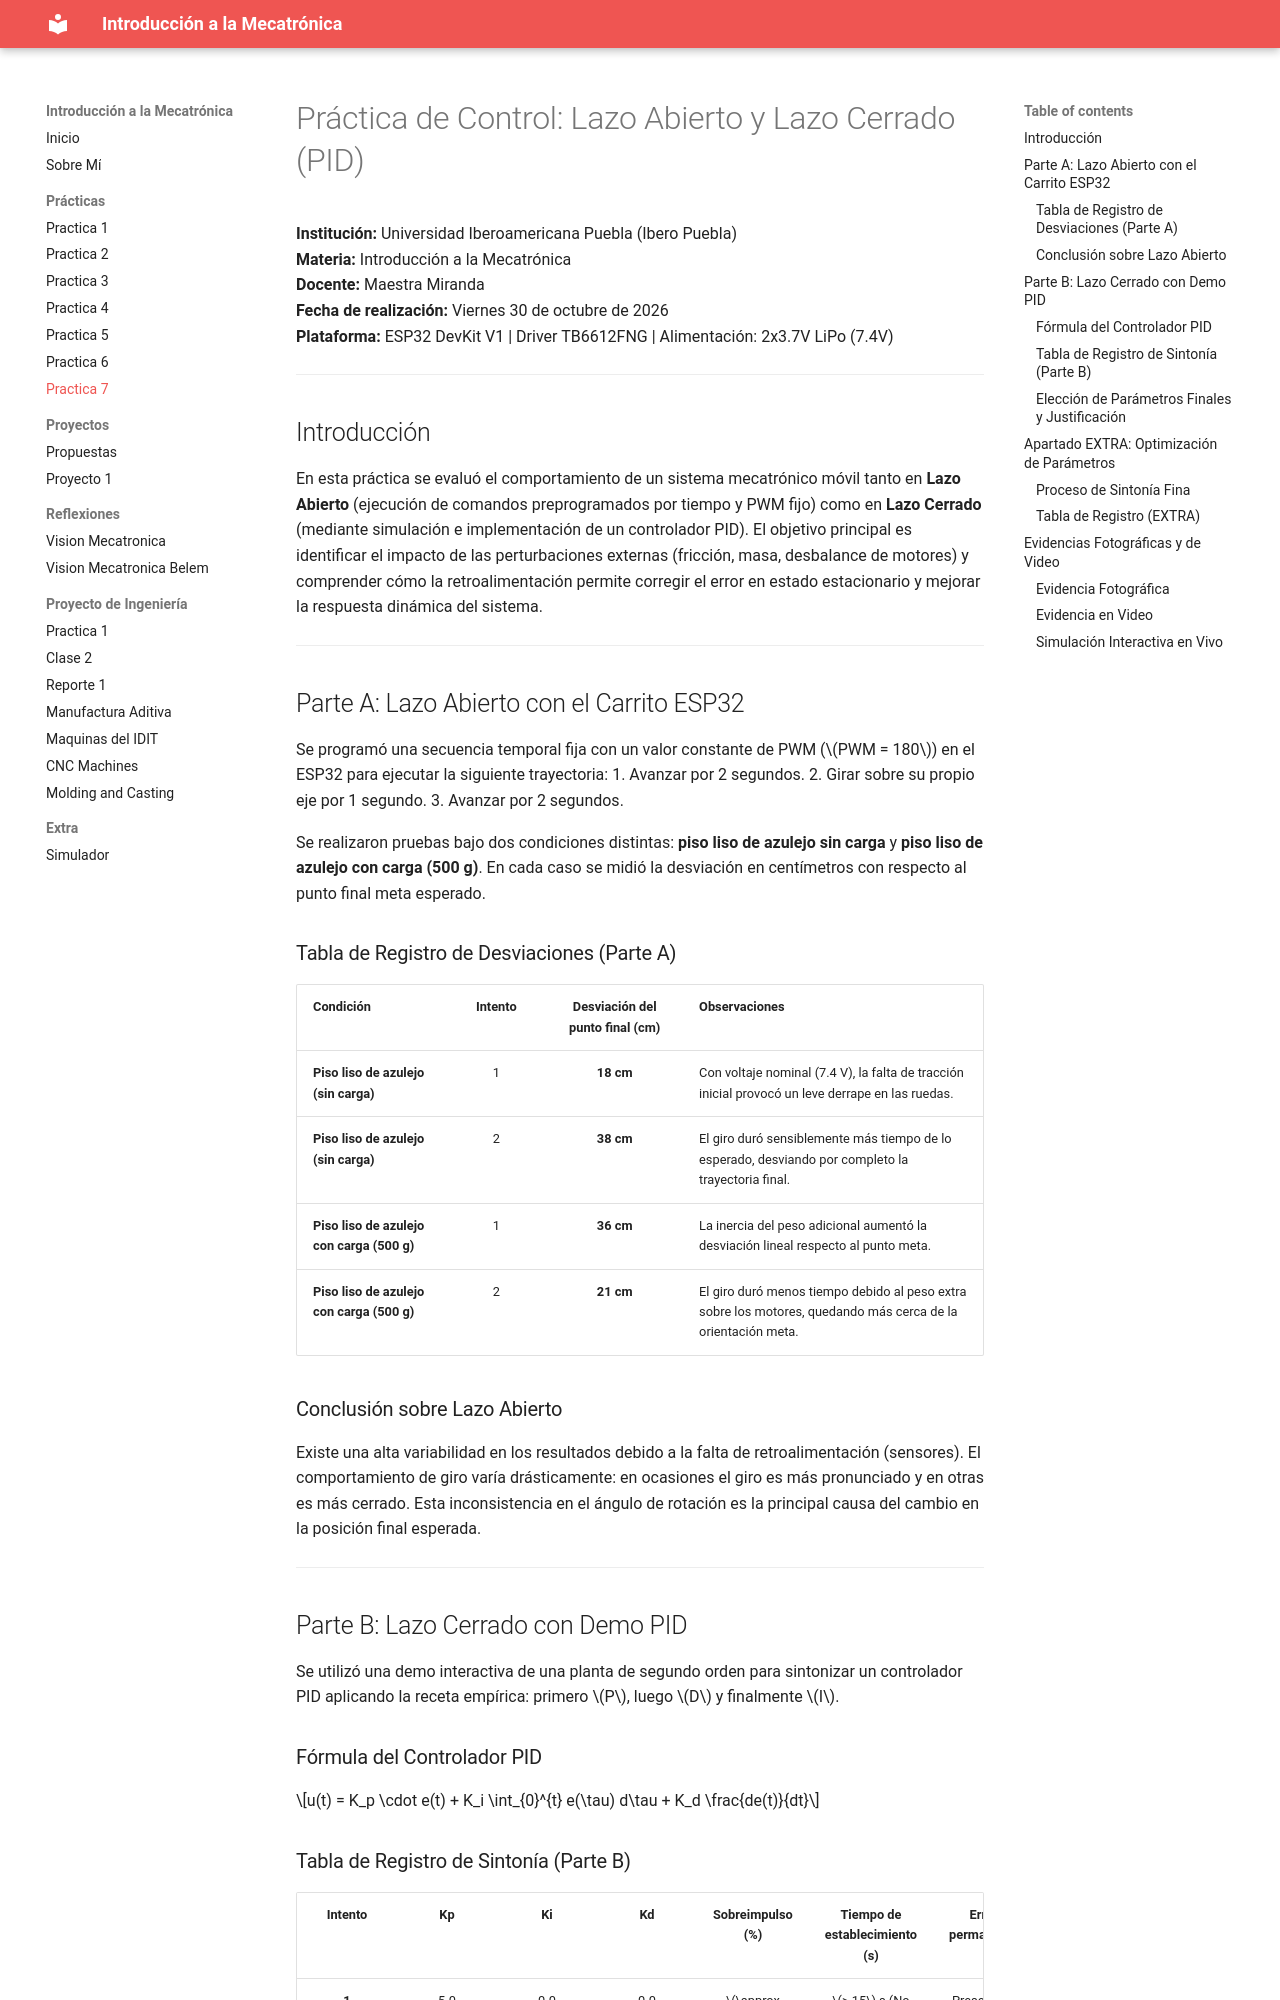

repository: alele20011/Intro-Mecatronica · page: Practicas/Practica7/index.html · generator: mkdocs

# Práctica de Control: Lazo Abierto y Lazo Cerrado (PID)

**Institución:** Universidad Iberoamericana Puebla (Ibero Puebla)  
**Materia:** Introducción a la Mecatrónica  
**Docente:** Maestra Miranda  
**Fecha de realización:** Viernes 30 de octubre de 2026  
**Plataforma:** ESP32 DevKit V1 | Driver TB6612FNG | Alimentación: 2x3.7V LiPo (7.4V)  

---

## Introducción

En esta práctica se evaluó el comportamiento de un sistema mecatrónico móvil tanto en **Lazo Abierto** (ejecución de comandos preprogramados por tiempo y PWM fijo) como en **Lazo Cerrado** (mediante simulación e implementación de un controlador PID). El objetivo principal es identificar el impacto de las perturbaciones externas (fricción, masa, desbalance de motores) y comprender cómo la retroalimentación permite corregir el error en estado estacionario y mejorar la respuesta dinámica del sistema.

---

## Parte A: Lazo Abierto con el Carrito ESP32

Se programó una secuencia temporal fija con un valor constante de PWM ($PWM = 180$) en el ESP32 para ejecutar la siguiente trayectoria:
1. Avanzar por 2 segundos.
2. Girar sobre su propio eje por 1 segundo.
3. Avanzar por 2 segundos.

Se realizaron pruebas bajo dos condiciones distintas: **piso liso de azulejo sin carga** y **piso liso de azulejo con carga (500 g)**. En cada caso se midió la desviación en centímetros con respecto al punto final meta esperado.
